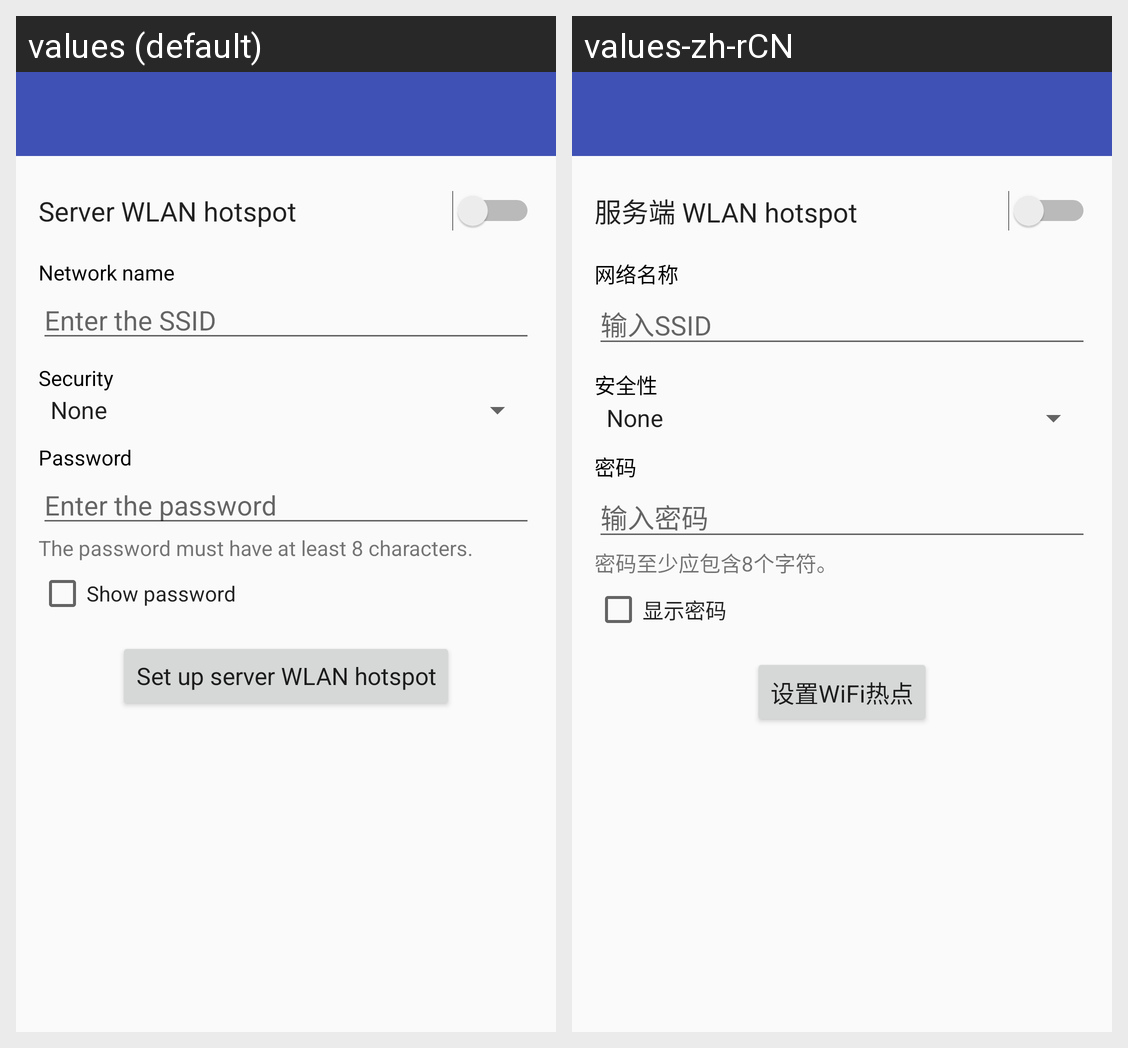

The same Android screen rendered under two of its app's locales, left to right. List the strings drawn on it with the default value and each locale's translation.
Android screen res/layout/activity_wifiap_configure.xml rendered under 2 locales, left to right: values (default), values-zh-rCN. Device: Nexus 5 (rendered at 1080×1920; each locale shown at half size, 540×960, under a caption strip naming it); theme AppTheme_NoActionbar.
Strings drawn on this screen, with the default value and each locale's value (text and hints the layout hard-codes, and strings that could not be matched under every locale, appear in the picture but are not listed):

title_server_wlan_hotspot
  values: Server WLAN hotspot
  values-zh-rCN: 服务端 WLAN hotspot

network_name
  values: Network name
  values-zh-rCN: 网络名称

enter_the_ssid
  values: Enter the SSID
  values-zh-rCN: 输入SSID

wifi_ap_security
  values: Security
  values-zh-rCN: 安全性

wifi_ap_password
  values: Password
  values-zh-rCN: 密码

enter_the_password
  values: Enter the password
  values-zh-rCN: 输入密码

password_sum
  values: The password must have at least 8 characters.
  values-zh-rCN: 密码至少应包含8个字符。

show_password
  values: Show password
  values-zh-rCN: 显示密码

set_up_server_wlan_hotspot
  values: Set up server WLAN hotspot
  values-zh-rCN: 设置WiFi热点
